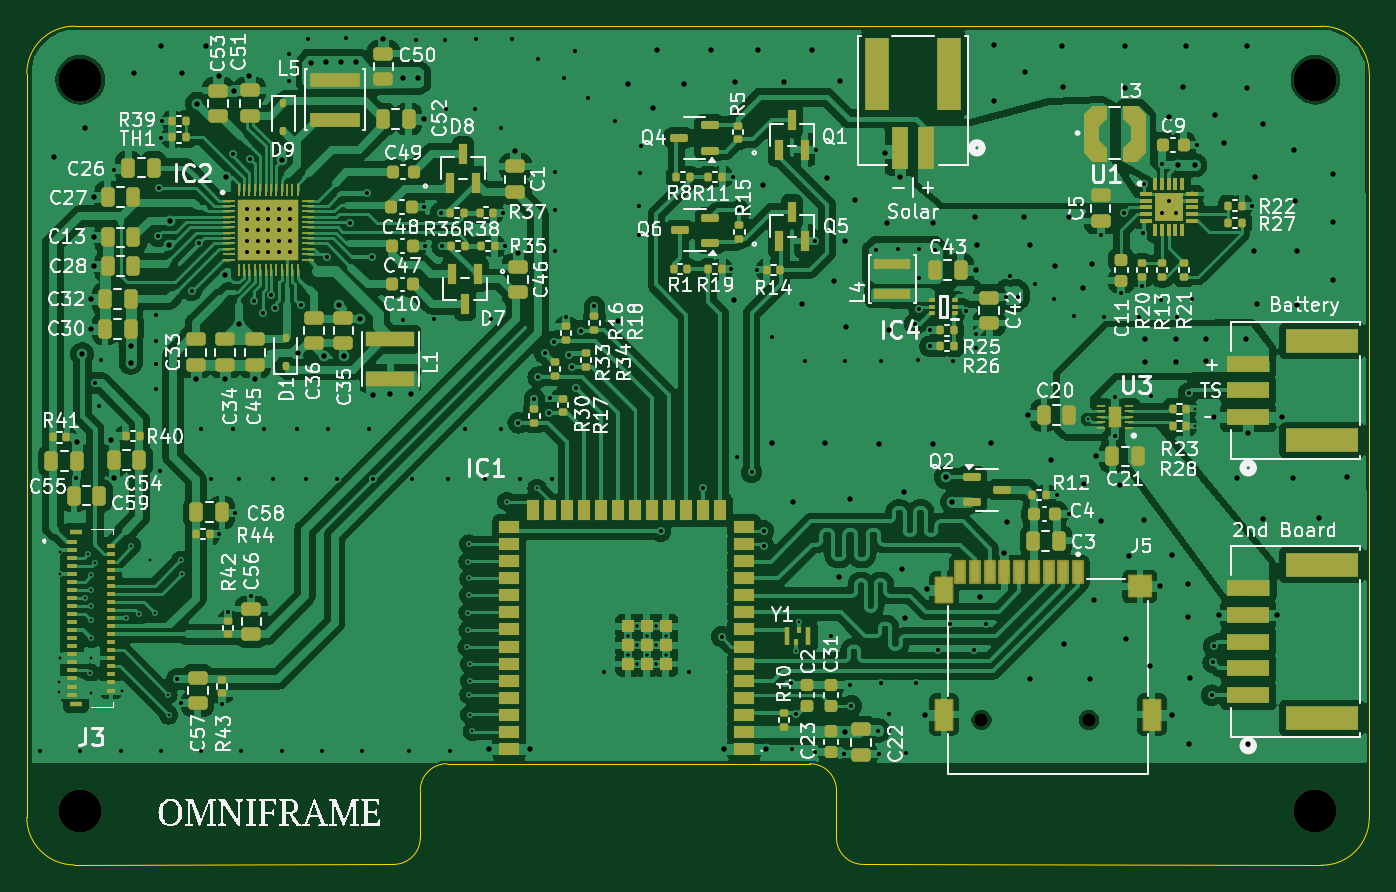
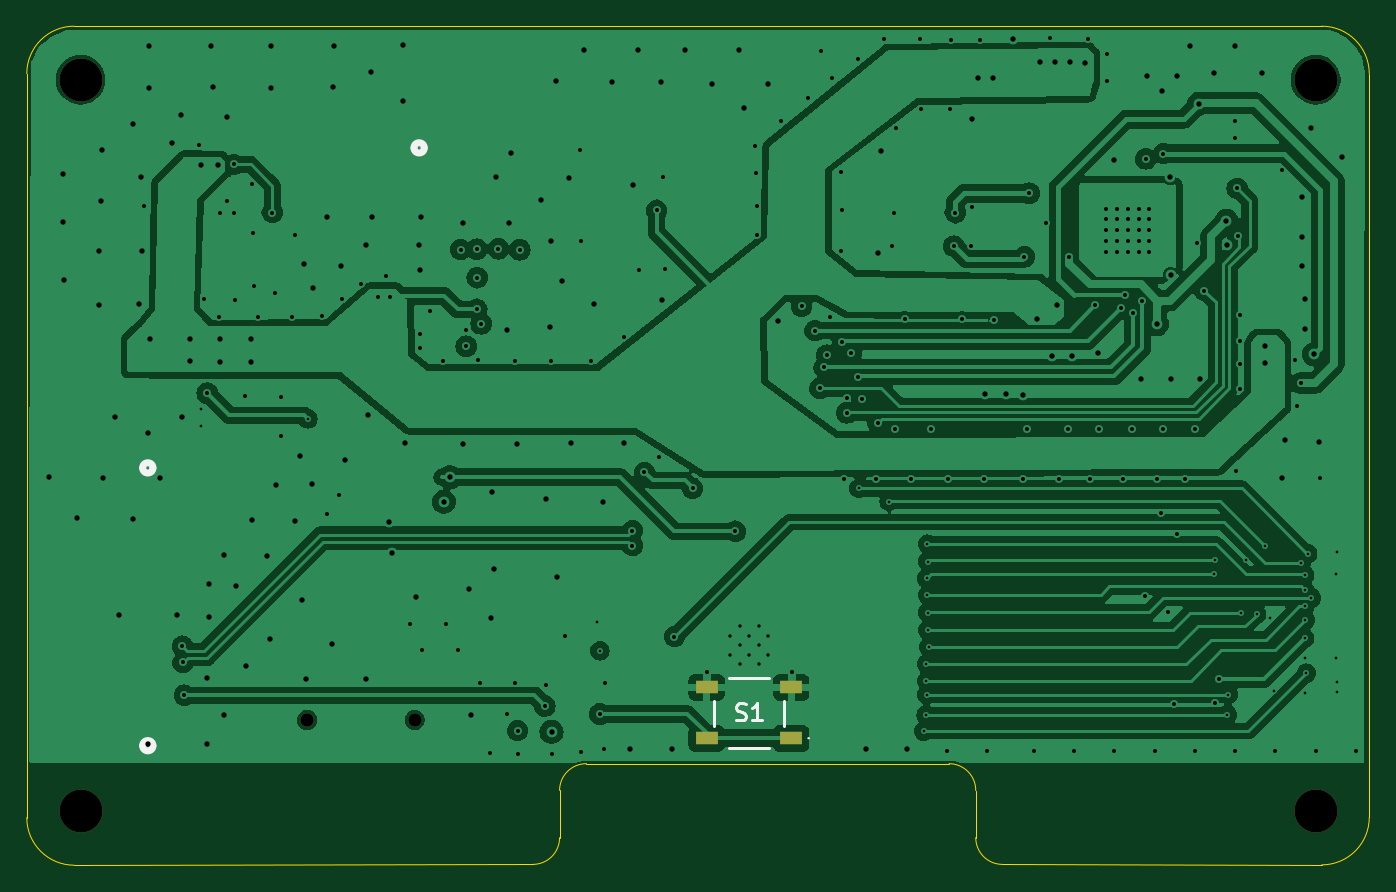
Circuit board: 11 layer files. Board 100.0 x 62.5 mm.
- bottom_copper: Main Board-B_Cu.gbl (131463 bytes)
- bottom_mask: Main Board-B_Mask.gbs (825 bytes)
- paste: Main Board-B_Paste.gbp (622 bytes)
- bottom_silk: Main Board-B_Silkscreen.gbo (3030 bytes)
- outline: Main Board-Edge_Cuts.gm1 (1551 bytes)
- top_copper: Main Board-F_Cu.gtl (334254 bytes)
- top_mask: Main Board-F_Mask.gts (15736 bytes)
- paste: Main Board-F_Paste.gtp (15210 bytes)
- top_silk: Main Board-F_Silkscreen.gto (210362 bytes)
- drill: Main Board-NPTH.drl (491 bytes)
- drill: Main Board-PTH.drl (7491 bytes)

=== bottom_copper: Main Board-B_Cu.gbl (131463 bytes, source omitted) ===
=== bottom_mask: Main Board-B_Mask.gbs ===
G04 #@! TF.GenerationSoftware,KiCad,Pcbnew,8.0.5*
G04 #@! TF.CreationDate,2025-06-12T17:02:52+03:00*
G04 #@! TF.ProjectId,Main Board,4d61696e-2042-46f6-9172-642e6b696361,rev?*
G04 #@! TF.SameCoordinates,Original*
G04 #@! TF.FileFunction,Soldermask,Bot*
G04 #@! TF.FilePolarity,Negative*
%FSLAX46Y46*%
G04 Gerber Fmt 4.6, Leading zero omitted, Abs format (unit mm)*
G04 Created by KiCad (PCBNEW 8.0.5) date 2025-06-12 17:02:52*
%MOMM*%
%LPD*%
G01*
G04 APERTURE LIST*
%ADD10C,1.000000*%
%ADD11C,3.200000*%
%ADD12R,1.700000X1.000000*%
G04 APERTURE END LIST*
D10*
X171125000Y-89200000D03*
X179125000Y-89200000D03*
D11*
X104000000Y-41500000D03*
X196000000Y-96000000D03*
X104000000Y-96000000D03*
X196000000Y-41500000D03*
D12*
X143075000Y-90550000D03*
X149375000Y-90550000D03*
X143075000Y-86750000D03*
X149375000Y-86750000D03*
M02*

=== paste: Main Board-B_Paste.gbp ===
G04 #@! TF.GenerationSoftware,KiCad,Pcbnew,8.0.5*
G04 #@! TF.CreationDate,2025-06-12T17:02:52+03:00*
G04 #@! TF.ProjectId,Main Board,4d61696e-2042-46f6-9172-642e6b696361,rev?*
G04 #@! TF.SameCoordinates,Original*
G04 #@! TF.FileFunction,Paste,Bot*
G04 #@! TF.FilePolarity,Positive*
%FSLAX46Y46*%
G04 Gerber Fmt 4.6, Leading zero omitted, Abs format (unit mm)*
G04 Created by KiCad (PCBNEW 8.0.5) date 2025-06-12 17:02:52*
%MOMM*%
%LPD*%
G01*
G04 APERTURE LIST*
%ADD10R,1.700000X1.000000*%
G04 APERTURE END LIST*
D10*
X143075000Y-90550000D03*
X149375000Y-90550000D03*
X143075000Y-86750000D03*
X149375000Y-86750000D03*
M02*

=== bottom_silk: Main Board-B_Silkscreen.gbo ===
G04 #@! TF.GenerationSoftware,KiCad,Pcbnew,8.0.5*
G04 #@! TF.CreationDate,2025-06-12T17:02:52+03:00*
G04 #@! TF.ProjectId,Main Board,4d61696e-2042-46f6-9172-642e6b696361,rev?*
G04 #@! TF.SameCoordinates,Original*
G04 #@! TF.FileFunction,Legend,Bot*
G04 #@! TF.FilePolarity,Positive*
%FSLAX46Y46*%
G04 Gerber Fmt 4.6, Leading zero omitted, Abs format (unit mm)*
G04 Created by KiCad (PCBNEW 8.0.5) date 2025-06-12 17:02:52*
%MOMM*%
%LPD*%
G01*
G04 APERTURE LIST*
%ADD10C,0.254000*%
%ADD11C,0.508000*%
%ADD12C,0.100000*%
%ADD13C,0.200000*%
%ADD14C,1.000000*%
%ADD15C,3.200000*%
%ADD16R,1.700000X1.000000*%
G04 APERTURE END LIST*
D10*
X147192619Y-89163842D02*
X147011190Y-89224318D01*
X147011190Y-89224318D02*
X146708809Y-89224318D01*
X146708809Y-89224318D02*
X146587857Y-89163842D01*
X146587857Y-89163842D02*
X146527381Y-89103365D01*
X146527381Y-89103365D02*
X146466904Y-88982413D01*
X146466904Y-88982413D02*
X146466904Y-88861461D01*
X146466904Y-88861461D02*
X146527381Y-88740508D01*
X146527381Y-88740508D02*
X146587857Y-88680032D01*
X146587857Y-88680032D02*
X146708809Y-88619556D01*
X146708809Y-88619556D02*
X146950714Y-88559080D01*
X146950714Y-88559080D02*
X147071666Y-88498603D01*
X147071666Y-88498603D02*
X147132143Y-88438127D01*
X147132143Y-88438127D02*
X147192619Y-88317175D01*
X147192619Y-88317175D02*
X147192619Y-88196222D01*
X147192619Y-88196222D02*
X147132143Y-88075270D01*
X147132143Y-88075270D02*
X147071666Y-88014794D01*
X147071666Y-88014794D02*
X146950714Y-87954318D01*
X146950714Y-87954318D02*
X146648333Y-87954318D01*
X146648333Y-87954318D02*
X146466904Y-88014794D01*
X145257380Y-89224318D02*
X145983095Y-89224318D01*
X145620238Y-89224318D02*
X145620238Y-87954318D01*
X145620238Y-87954318D02*
X145741190Y-88135746D01*
X145741190Y-88135746D02*
X145862142Y-88256699D01*
X145862142Y-88256699D02*
X145983095Y-88317175D01*
D11*
X171168500Y-46579000D02*
G75*
G02*
X170406500Y-46579000I-381000J0D01*
G01*
X170406500Y-46579000D02*
G75*
G02*
X171168500Y-46579000I381000J0D01*
G01*
X191377000Y-91109700D02*
G75*
G02*
X190615000Y-91109700I-381000J0D01*
G01*
X190615000Y-91109700D02*
G75*
G02*
X191377000Y-91109700I381000J0D01*
G01*
X191377000Y-70415800D02*
G75*
G02*
X190615000Y-70415800I-381000J0D01*
G01*
X190615000Y-70415800D02*
G75*
G02*
X191377000Y-70415800I381000J0D01*
G01*
D12*
X141725000Y-90550000D02*
X141725000Y-90550000D01*
X141825000Y-90550000D02*
X141825000Y-90550000D01*
D13*
X143625000Y-87750000D02*
X143625000Y-89650000D01*
X147725000Y-86050000D02*
X144725000Y-86050000D01*
X147725000Y-91250000D02*
X144725000Y-91250000D01*
X148825000Y-87750000D02*
X148825000Y-89650000D01*
D12*
X141725000Y-90550000D02*
G75*
G02*
X141825000Y-90550000I50000J0D01*
G01*
X141825000Y-90550000D02*
G75*
G02*
X141725000Y-90550000I-50000J0D01*
G01*
%LPC*%
D14*
X171125000Y-89200000D03*
X179125000Y-89200000D03*
D15*
X104000000Y-41500000D03*
X196000000Y-96000000D03*
X104000000Y-96000000D03*
X196000000Y-41500000D03*
D16*
X143075000Y-90550000D03*
X149375000Y-90550000D03*
X143075000Y-86750000D03*
X149375000Y-86750000D03*
%LPD*%
M02*

=== outline: Main Board-Edge_Cuts.gm1 ===
G04 #@! TF.GenerationSoftware,KiCad,Pcbnew,8.0.5*
G04 #@! TF.CreationDate,2025-06-12T17:02:52+03:00*
G04 #@! TF.ProjectId,Main Board,4d61696e-2042-46f6-9172-642e6b696361,rev?*
G04 #@! TF.SameCoordinates,Original*
G04 #@! TF.FileFunction,Profile,NP*
%FSLAX46Y46*%
G04 Gerber Fmt 4.6, Leading zero omitted, Abs format (unit mm)*
G04 Created by KiCad (PCBNEW 8.0.5) date 2025-06-12 17:02:52*
%MOMM*%
%LPD*%
G01*
G04 APERTURE LIST*
G04 #@! TA.AperFunction,Profile*
%ADD10C,0.100000*%
G04 #@! TD*
G04 APERTURE END LIST*
D10*
X103550499Y-99985741D02*
X127337563Y-99950039D01*
X200011240Y-96474501D02*
G75*
G02*
X196475000Y-100010740I-3536240J1D01*
G01*
X162325000Y-99949999D02*
G75*
G02*
X160324961Y-97962564I-12600J1987399D01*
G01*
X103550499Y-99985741D02*
G75*
G02*
X100014259Y-96449501I1J3536241D01*
G01*
X200011240Y-96474501D02*
X200010741Y-41050499D01*
X196474501Y-37514259D02*
G75*
G02*
X200010741Y-41050499I-1J-3536241D01*
G01*
X129325001Y-94450000D02*
G75*
G02*
X131312436Y-92449961I1987399J12600D01*
G01*
X158325000Y-92450000D02*
X131312436Y-92449961D01*
X158325000Y-92450040D02*
G75*
G02*
X160325000Y-94437436I12600J-1987360D01*
G01*
X162325000Y-99950000D02*
X196475000Y-100010741D01*
X160325000Y-94437436D02*
X160324961Y-97962564D01*
X196474501Y-37514259D02*
X103550499Y-37514259D01*
X100014259Y-41050499D02*
X100014259Y-96449501D01*
X129325000Y-94450000D02*
X129324999Y-97950000D01*
X100014259Y-41050499D02*
G75*
G02*
X103550499Y-37514259I3536241J-1D01*
G01*
X129324999Y-97950000D02*
G75*
G02*
X127337563Y-99950039I-1987399J-12600D01*
G01*
M02*

=== top_copper: Main Board-F_Cu.gtl (334254 bytes, source omitted) ===
=== top_mask: Main Board-F_Mask.gts (15736 bytes, source omitted) ===
=== paste: Main Board-F_Paste.gtp (15210 bytes, source omitted) ===
=== top_silk: Main Board-F_Silkscreen.gto (210362 bytes, source omitted) ===
=== drill: Main Board-NPTH.drl ===
M48
; DRILL file {KiCad 8.0.5} date 2025-06-12T17:02:57+0300
; FORMAT={-:-/ absolute / inch / decimal}
; #@! TF.CreationDate,2025-06-12T17:02:57+03:00
; #@! TF.GenerationSoftware,Kicad,Pcbnew,8.0.5
; #@! TF.FileFunction,NonPlated,1,4,NPTH
FMAT,2
INCH
; #@! TA.AperFunction,NonPlated,NPTH,ComponentDrill
T1C0.0394
; #@! TA.AperFunction,NonPlated,NPTH,ComponentDrill
T2C0.1260
%
G90
G05
T1
X6.7372Y-3.5118
X7.0522Y-3.5118
T2
X4.0945Y-1.6339
X4.0945Y-3.7795
X7.7165Y-1.6339
X7.7165Y-3.7795
M30

=== drill: Main Board-PTH.drl (7491 bytes, source omitted) ===
